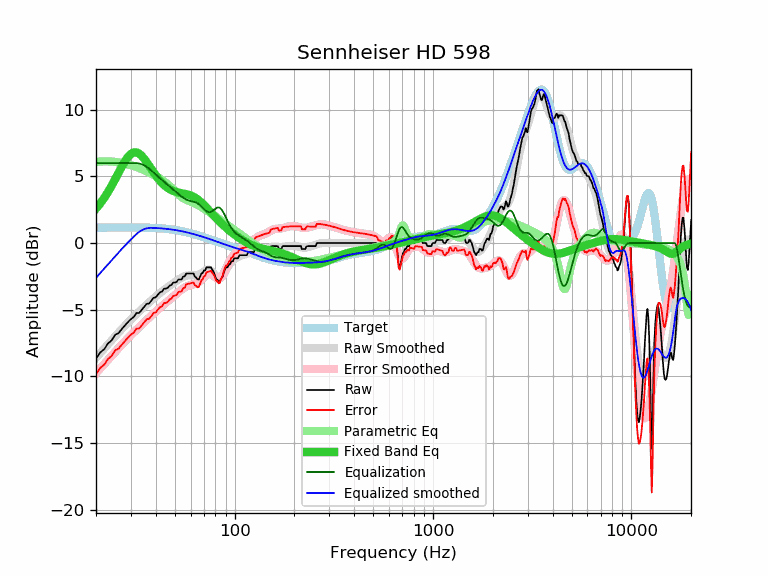

The table this chart was drawn from, first rows:
frequency, raw, error, smoothed, error_smoothed, equalization, parametric_eq, equalized_raw, equalized_smoothed, target
20, -8.66, -9.82, -8.60, -9.76, 6.00, 2.59, -2.66, -2.60, 1.16
21, -8.20, -9.36, -8.25, -9.41, 6.00, 2.97, -2.20, -2.25, 1.16
22, -7.96, -9.12, -7.91, -9.07, 6.00, 3.39, -1.96, -1.91, 1.16
23, -7.52, -8.68, -7.58, -8.75, 6.00, 3.83, -1.52, -1.58, 1.16
24, -7.29, -8.45, -7.28, -8.44, 6.00, 4.31, -1.29, -1.28, 1.17
25, -6.87, -8.03, -6.98, -8.15, 6.00, 4.80, -0.87, -0.98, 1.17
26, -6.75, -7.92, -6.70, -7.87, 6.00, 5.28, -0.75, -0.70, 1.17
27, -6.44, -7.61, -6.44, -7.61, 6.00, 5.73, -0.44, -0.44, 1.17
28, -6.17, -7.34, -6.19, -7.36, 6.00, 6.14, -0.17, -0.19, 1.17
29, -5.92, -7.09, -5.95, -7.12, 6.00, 6.46, 0.08, 0.05, 1.17
30, -5.70, -6.87, -5.73, -6.90, 6.00, 6.69, 0.30, 0.27, 1.17
31, -5.54, -6.71, -5.52, -6.69, 6.00, 6.80, 0.46, 0.48, 1.17
32, -5.24, -6.41, -5.32, -6.49, 6.00, 6.81, 0.76, 0.68, 1.17
33, -5.24, -6.40, -5.13, -6.30, 5.97, 6.71, 0.73, 0.84, 1.17
34, -5.01, -6.17, -4.95, -6.12, 5.91, 6.54, 0.90, 0.96, 1.16
35, -4.78, -5.94, -4.78, -5.94, 5.82, 6.32, 1.05, 1.05, 1.16
36, -4.56, -5.71, -4.61, -5.77, 5.71, 6.07, 1.16, 1.10, 1.16
37, -4.53, -5.68, -4.45, -5.60, 5.59, 5.81, 1.06, 1.13, 1.15
38, -4.33, -5.47, -4.30, -5.44, 5.44, 5.55, 1.12, 1.15, 1.15
39, -4.10, -5.24, -4.15, -5.29, 5.29, 5.31, 1.19, 1.14, 1.14
40, -4.07, -5.20, -4.01, -5.14, 5.14, 5.08, 1.07, 1.13, 1.13
41, -3.87, -4.99, -3.88, -5.00, 5.00, 4.87, 1.13, 1.12, 1.12
42, -3.70, -4.81, -3.75, -4.86, 4.86, 4.68, 1.16, 1.11, 1.11
43, -3.64, -4.74, -3.63, -4.73, 4.73, 4.51, 1.09, 1.10, 1.10
44, -3.42, -4.50, -3.51, -4.60, 4.60, 4.37, 1.18, 1.09, 1.09
45, -3.42, -4.49, -3.41, -4.48, 4.48, 4.24, 1.06, 1.07, 1.07
46, -3.35, -4.41, -3.30, -4.36, 4.36, 4.14, 1.01, 1.06, 1.06
47, -3.19, -4.23, -3.20, -4.24, 4.24, 4.05, 1.05, 1.04, 1.04
48, -3.14, -4.16, -3.10, -4.13, 4.13, 3.97, 0.99, 1.02, 1.02
49, -2.96, -3.96, -3.01, -4.01, 4.01, 3.91, 1.05, 1.00, 1.00
50, -2.96, -3.94, -2.92, -3.90, 3.90, 3.86, 0.94, 0.98, 0.98
51, -2.92, -3.88, -2.83, -3.79, 3.79, 3.82, 0.87, 0.96, 0.96
52, -2.73, -3.67, -2.74, -3.68, 3.68, 3.79, 0.95, 0.94, 0.94
53, -2.73, -3.64, -2.66, -3.58, 3.58, 3.76, 0.85, 0.92, 0.92
54, -2.73, -3.62, -2.59, -3.49, 3.49, 3.74, 0.76, 0.89, 0.89
55, -2.51, -3.38, -2.53, -3.40, 3.40, 3.72, 0.89, 0.87, 0.87
56, -2.51, -3.35, -2.48, -3.33, 3.33, 3.69, 0.82, 0.84, 0.84
57, -2.28, -3.09, -2.45, -3.27, 3.27, 3.67, 0.99, 0.82, 0.82
58, -2.28, -3.07, -2.43, -3.22, 3.22, 3.64, 0.94, 0.79, 0.79
59, -2.28, -3.04, -2.42, -3.18, 3.18, 3.61, 0.90, 0.76, 0.76
60, -2.28, -3.01, -2.42, -3.15, 3.15, 3.57, 0.87, 0.73, 0.73
61, -2.28, -2.98, -2.42, -3.13, 3.13, 3.53, 0.85, 0.71, 0.71
62, -2.28, -2.95, -2.42, -3.10, 3.10, 3.47, 0.82, 0.68, 0.68
63, -2.51, -3.16, -2.43, -3.07, 3.07, 3.42, 0.57, 0.65, 0.65
64, -2.60, -3.22, -2.42, -3.04, 3.04, 3.35, 0.44, 0.62, 0.62
65, -2.73, -3.32, -2.40, -2.99, 2.99, 3.28, 0.26, 0.59, 0.59
66, -2.73, -3.29, -2.36, -2.92, 2.92, 3.20, 0.19, 0.56, 0.56
67, -2.51, -3.04, -2.31, -2.84, 2.84, 3.12, 0.33, 0.53, 0.53
68, -2.28, -2.78, -2.25, -2.75, 2.75, 3.04, 0.47, 0.50, 0.50
69, -2.25, -2.72, -2.19, -2.66, 2.66, 2.95, 0.41, 0.47, 0.47
70, -2.05, -2.49, -2.12, -2.56, 2.56, 2.86, 0.51, 0.44, 0.44
71, -2.05, -2.46, -2.06, -2.47, 2.47, 2.76, 0.42, 0.41, 0.41
72, -1.82, -2.20, -2.02, -2.40, 2.40, 2.67, 0.58, 0.38, 0.38
73, -1.82, -2.17, -1.99, -2.35, 2.35, 2.57, 0.53, 0.35, 0.35
74, -1.82, -2.14, -1.99, -2.32, 2.32, 2.48, 0.50, 0.32, 0.32
75, -1.82, -2.11, -2.02, -2.32, 2.32, 2.39, 0.50, 0.29, 0.29
76, -1.82, -2.08, -2.08, -2.34, 2.34, 2.29, 0.52, 0.26, 0.26
77, -2.00, -2.23, -2.15, -2.39, 2.39, 2.20, 0.39, 0.23, 0.23
78, -2.11, -2.31, -2.24, -2.45, 2.45, 2.11, 0.34, 0.21, 0.21
79, -2.28, -2.45, -2.34, -2.52, 2.52, 2.02, 0.24, 0.18, 0.18
... 553 more rows
